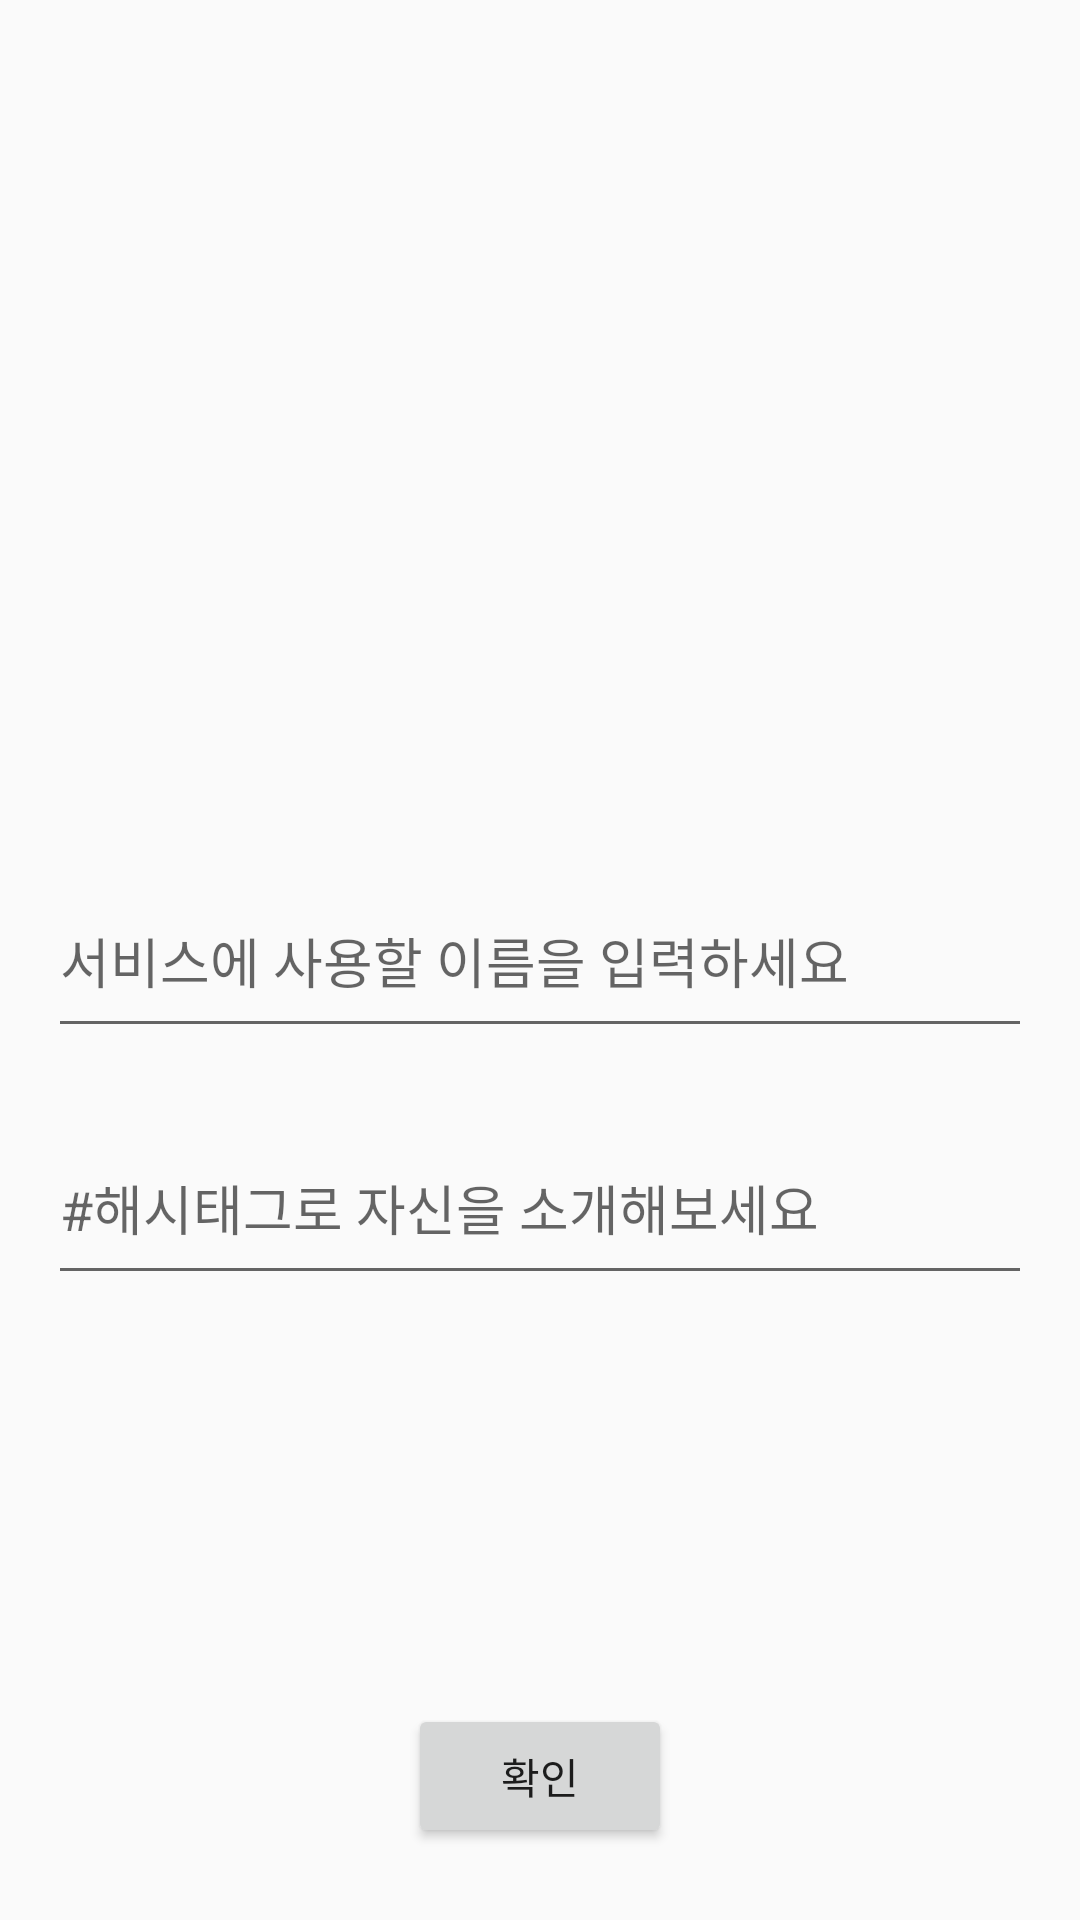

Reconstruct the res/layout file that produces this screen, plus the resources it refers to.
<!-- AndroidManifest.xml: application theme AppTheme.NoActionBar -->
<!-- res/layout/activity_sign_in.xml -->
<?xml version="1.0" encoding="utf-8"?>
<androidx.constraintlayout.widget.ConstraintLayout xmlns:android="http://schemas.android.com/apk/res/android"
    xmlns:app="http://schemas.android.com/apk/res-auto"
    xmlns:tools="http://schemas.android.com/tools"
    android:layout_width="match_parent"
    android:layout_height="match_parent"
    tools:context=".SignInActivity">

    <EditText
        android:id="@+id/sign_in_et_account_name"
        android:layout_width="match_parent"
        android:layout_height="wrap_content"
        android:layout_marginStart="16dp"
        android:layout_marginEnd="16dp"
        android:ems="10"
        android:paddingVertical="16dp"
        android:hint="서비스에 사용할 이름을 입력하세요"
        android:inputType="textPersonName"
        app:layout_constraintBottom_toBottomOf="parent"
        app:layout_constraintEnd_toEndOf="parent"
        app:layout_constraintStart_toStartOf="parent"
        app:layout_constraintTop_toTopOf="parent" />

    <EditText
        android:id="@+id/sign_in_et_account_search_hint"
        android:layout_width="match_parent"
        android:layout_height="wrap_content"
        android:layout_marginStart="16dp"
        android:layout_marginTop="24dp"
        android:layout_marginEnd="16dp"
        android:ems="10"
        android:paddingVertical="16dp"
        android:hint="#해시태그로 자신을 소개해보세요"
        android:inputType="textPersonName"
        app:layout_constraintEnd_toEndOf="parent"
        app:layout_constraintStart_toStartOf="parent"
        app:layout_constraintTop_toBottomOf="@+id/sign_in_et_account_name" />

    <ImageView
        android:id="@+id/sign_in_logo"
        android:layout_width="100dp"
        android:layout_height="100dp"
        app:tint="@color/colorBlue"
        app:layout_constraintBottom_toTopOf="@+id/sign_in_et_account_name"
        app:layout_constraintEnd_toEndOf="parent"
        app:layout_constraintStart_toStartOf="parent"
        app:layout_constraintTop_toTopOf="parent"
        app:srcCompat="@drawable/ic_baseline_emoji_food_beverage_24" />

    <Button
        android:id="@+id/sign_in_btn_submit"
        android:layout_width="wrap_content"
        android:layout_height="wrap_content"
        android:layout_marginBottom="24dp"
        android:text="확인"
        app:layout_constraintBottom_toBottomOf="parent"
        app:layout_constraintEnd_toEndOf="parent"
        app:layout_constraintStart_toStartOf="parent" />


</androidx.constraintlayout.widget.ConstraintLayout>
<!-- resources referenced by this layout -->
<resources>
  <color name="colorBlue">#2196F3</color>
  <style name="AppTheme.NoActionBar" parent="Theme.AppCompat.Light.NoActionBar">
          <item name="colorPrimary">@color/colorPrimary</item>
          <item name="colorPrimaryDark">@color/colorPrimaryDark</item>
          <item name="colorAccent">@color/colorAccent</item>
      </style>
  <color name="colorPrimary">#000000</color>
  <color name="colorPrimaryDark">#304D63</color>
  <color name="colorAccent">#173f5f</color>
</resources>
